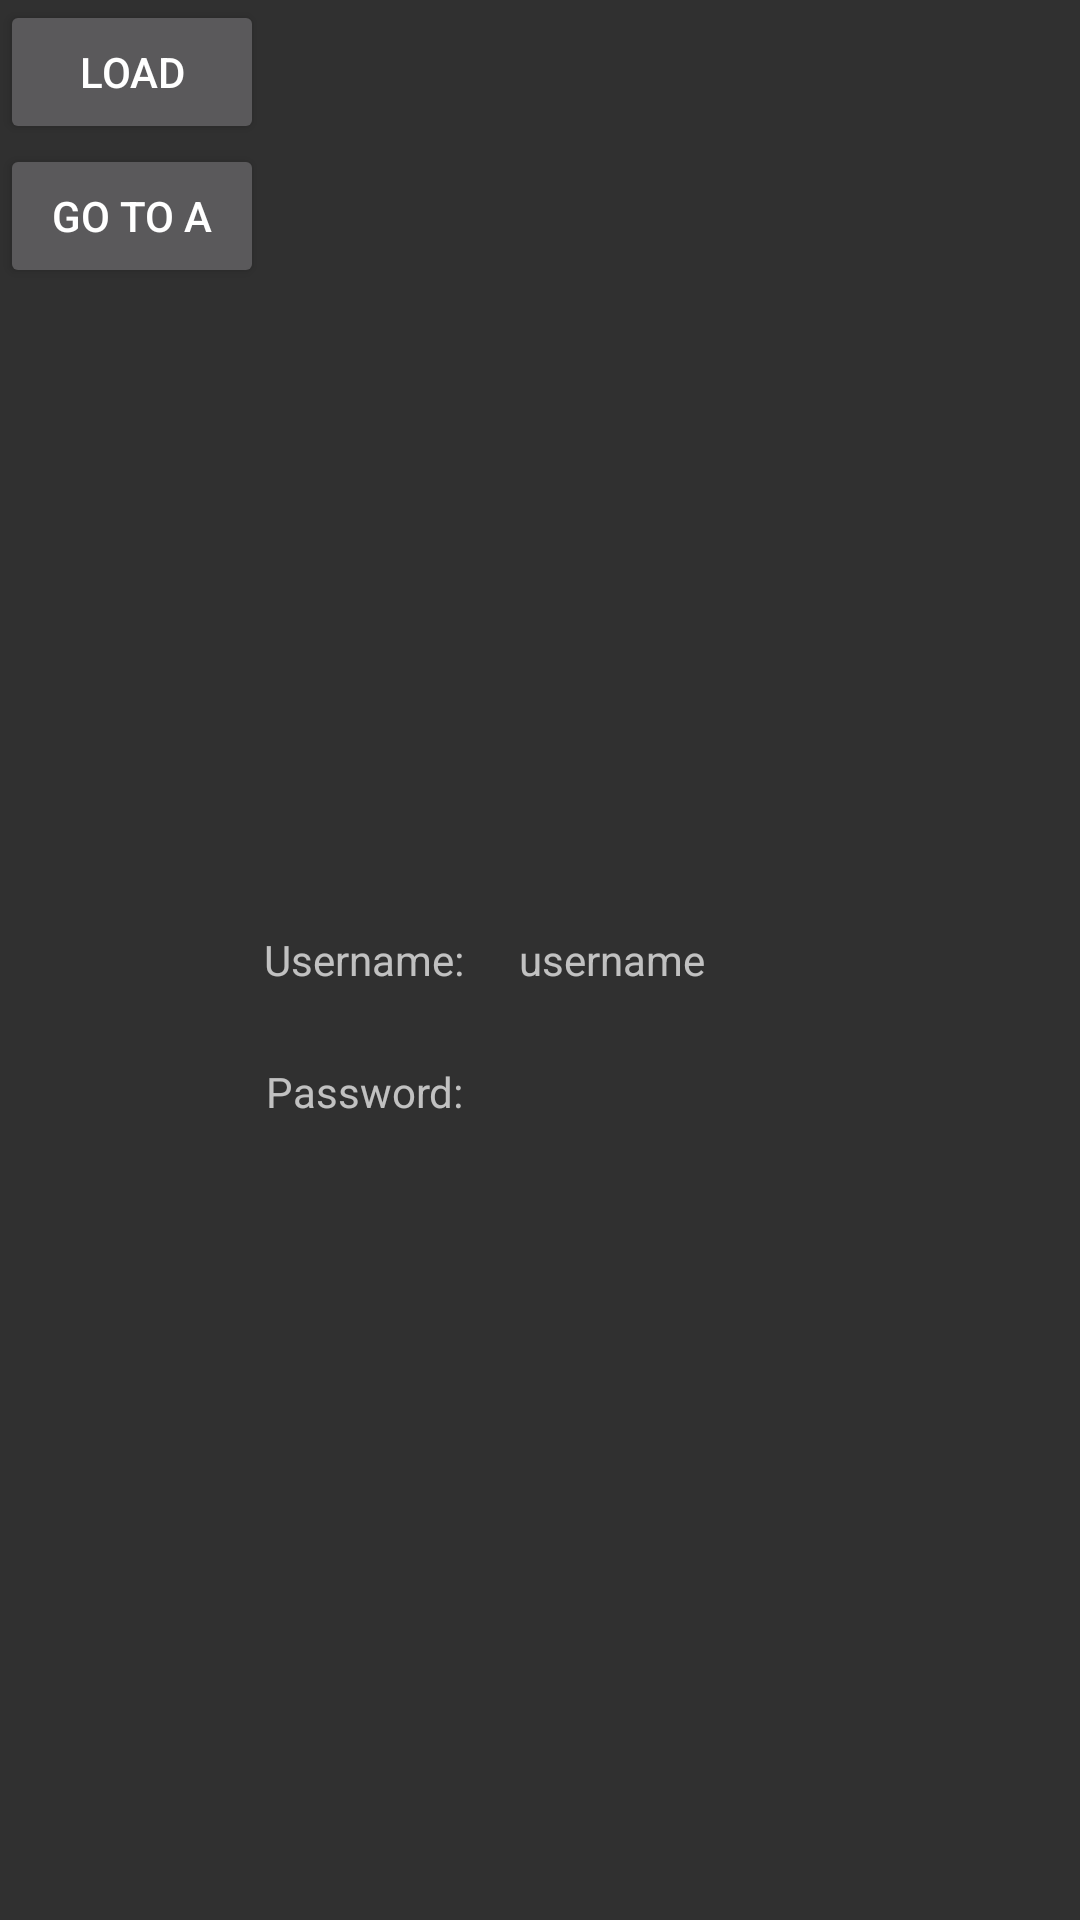

Produce the Android XML layout that renders to this screen, including the resource entries it uses.
<!-- AndroidManifest.xml: application theme AppTheme -->
<!-- res/layout/activity_b.xml -->
<?xml version="1.0" encoding="utf-8"?>
<RelativeLayout xmlns:android="http://schemas.android.com/apk/res/android"
    android:layout_width="match_parent"
    android:layout_height="match_parent">

    <Button
        android:layout_width="wrap_content"
        android:layout_height="wrap_content"
        android:text="Load"
        android:id="@+id/button_load"
        android:onClick="loadData"/>

    <Button
        android:layout_width="wrap_content"
        android:layout_height="wrap_content"
        android:text="Go to A"
        android:id="@+id/button_go"
        android:layout_below="@+id/button_load"
        android:layout_alignParentLeft="true"
        android:layout_alignParentStart="true"
        android:onClick="goToA"/>

    <TextView
        android:layout_width="150dp"
        android:layout_height="wrap_content"
        android:hint="username"
        android:id="@+id/textViewName"
        android:layout_centerVertical="true"
        android:layout_alignParentRight="true"
        android:layout_alignParentEnd="true"
        android:layout_marginRight="37dp"
        android:layout_marginEnd="37dp" />

    <TextView
        android:layout_width="150dp"
        android:layout_height="wrap_content"
        android:id="@+id/textViewPassword"
        android:layout_below="@+id/textViewName"
        android:layout_alignLeft="@+id/textViewName"
        android:layout_alignStart="@+id/textViewName"
        android:layout_marginTop="25dp"
         />

    <TextView
        android:layout_width="wrap_content"
        android:layout_height="wrap_content"
        android:text="Username:"
        android:id="@+id/textView"
        android:layout_alignBaseline="@+id/textViewName"
        android:layout_alignBottom="@+id/textViewName"
        android:layout_toRightOf="@+id/button_go"
        android:layout_toEndOf="@+id/button_go" />

    <TextView
        android:layout_width="wrap_content"
        android:layout_height="wrap_content"
        android:id="@+id/textView2"
        android:text="Password:"
        android:layout_alignTop="@+id/textViewPassword"
        android:layout_alignRight="@+id/textView"
        android:layout_alignEnd="@+id/textView" />
</RelativeLayout>
<!-- resources referenced by this layout -->
<resources>
  <style name="AppTheme" parent="BaseTheme">
          
          <item name="colorPrimary">@color/colorPrimary</item>
          <item name="colorPrimaryDark">@color/colorPrimaryDark</item>
          <item name="colorAccent">@color/colorAccent</item>
      </style>
  <style name="BaseTheme" parent="Theme.AppCompat.NoActionBar">
          
          <item name="colorPrimary">#216423</item>
          <item name="colorPrimaryDark">#135e16</item>
          <item name="colorAccent">#8fb390</item>
  
      </style>
  <color name="colorPrimary">#4caf50</color>
  <color name="colorPrimaryDark">#0c5608</color>
  <color name="colorAccent">#8c9eff</color>
</resources>
